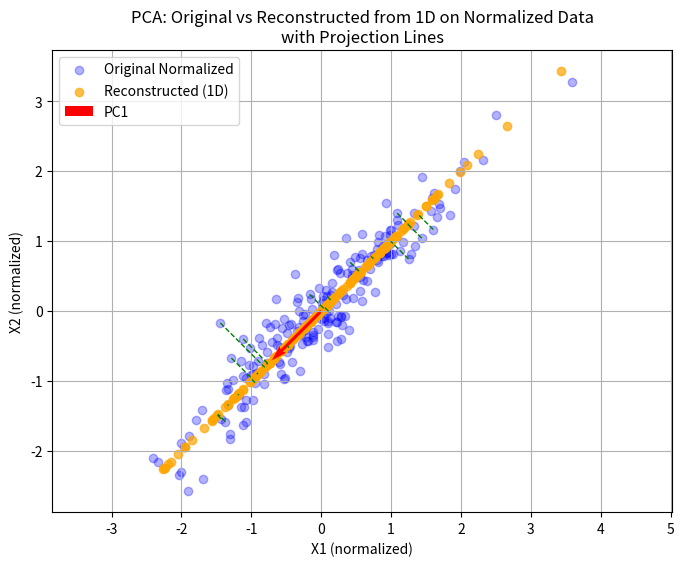

Here is the Python script that generated this plot:
import numpy as np
import matplotlib.pyplot as plt

# Generate some synthetic 2D data (e.g., ellipse shape)
np.random.seed(42)
mean = [3, 4]
cov = [[2, 3], 
       [3, 5]]  # Covariance matrix for correlated features
X = np.random.multivariate_normal(mean, cov, 200).T  # Shape: (2, n_samples)

# Step 1: Standardize the data (zero mean, unit variance)
X_mean = np.mean(X, axis=1, keepdims=True)  # Mean of each feature, shape: (2,1)
X_std = np.std(X, axis=1, keepdims=True)     # Std of each feature, shape: (2,1)
X_normalized = (X - X_mean) / X_std            # Standardized data

# Step 2: Compute covariance matrix (sample covariance with n-1)
cov_matrix = X_normalized @ X_normalized.T / (X.shape[1] - 1)  # Shape: (2,2)

# Step 3: Compute eigenvalues and eigenvectors (for symmetric matrices)
eigenvalues, eigenvectors = np.linalg.eigh(cov_matrix)

# Step 4: Sort eigenvectors by decreasing eigenvalues
sorted_idx = np.argsort(eigenvalues)[::-1]
eigenvalues = eigenvalues[sorted_idx]
eigenvectors = eigenvectors[:, sorted_idx]

# Tính explained variance ratio cho các PC
explained_variance_ratio = eigenvalues / np.sum(eigenvalues)
print("Explained Variance Ratio:", explained_variance_ratio)

# Step 5: Project data onto top k eigenvectors (reduce to 1D)
k = 1
W = eigenvectors[:, :k]  # Projection matrix, shape: (2, 1)
lambda_coordinates = W.T @ X_normalized  # Dữ liệu 1D, shape: (1, n_samples)

# Tính phép chiếu ngược (projection onto PC) trong không gian normalized:
X_projections = (W @ W.T) @ X_normalized  # Dữ liệu đã chiếu, ở dạng normalized

# --- Visualization ---
plt.figure(figsize=(8, 6))
# Plot dữ liệu gốc (normalized)
plt.scatter(X_normalized[0, :], X_normalized[1, :], alpha=0.3, 
            label='Original Normalized', color='blue')
# Plot dữ liệu đã chiếu (reconstructed from 1D) trên không gian normalized
plt.scatter(X_projections[0, :], X_projections[1, :], alpha=0.7, 
            label='Reconstructed (1D)', color='orange')

# Vì dữ liệu normalized có trung bình 0 nên gốc sẽ là (0,0)
origin = np.array([0, 0])
PC_vector = W.flatten()  # Vector của PC1

# Vẽ vector PC tại gốc (0,0) với độ dài vừa đủ để nhìn rõ
plt.quiver(origin[0], origin[1], PC_vector[0], PC_vector[1], 
           angles='xy', scale_units='xy', scale=1, color='red', width=0.005, label='PC1')

# Vẽ các đường vuông góc từ mỗi điểm gốc normalized đến điểm chiếu trên PC
n_points_show = 20
indices = np.linspace(0, X_normalized.shape[1] - 1, n_points_show).astype(int)
for i in indices:
    x_orig = X_normalized[:, i]
    x_proj = X_projections[:, i]
    plt.plot([x_orig[0], x_proj[0]], [x_orig[1], x_proj[1]], 'g--', linewidth=1)

plt.xlabel("X1 (normalized)")
plt.ylabel("X2 (normalized)")
plt.title("PCA: Original vs Reconstructed from 1D on Normalized Data\nwith Projection Lines")
plt.legend()
plt.axis('equal')
plt.grid(True)
plt.show()
